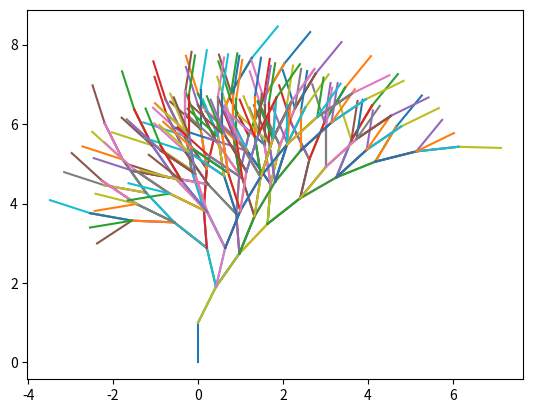

Generate this figure with matplotlib:
import numpy as np
from matplotlib import pyplot as plt
from math import pi

def factorial(n, a, p0=np.array([0,0]), p1=np.array([0,1])):
    if n < 1:
        return
    else:
        plt.plot([p0[0], p1[0]], [p0[1], p1[1]])
        p2 = np.dot((p1-p0), rotMat(a)) + p1
        factorial(n-2, angle*1.5, p1, p2)
        factorial(n-1, -angle/3, p1, p2)
        if ~n%3:
            factorial(n-2, angle/2, p1, p2)

def rotMat(a):
    return np.array([[np.cos(a), np.sin(a)], [-np.sin(a),  np.cos(a)]])

if __name__ == '__main__':
    angle=25*pi/180
    factorial(10, -angle)
    plt.show()
